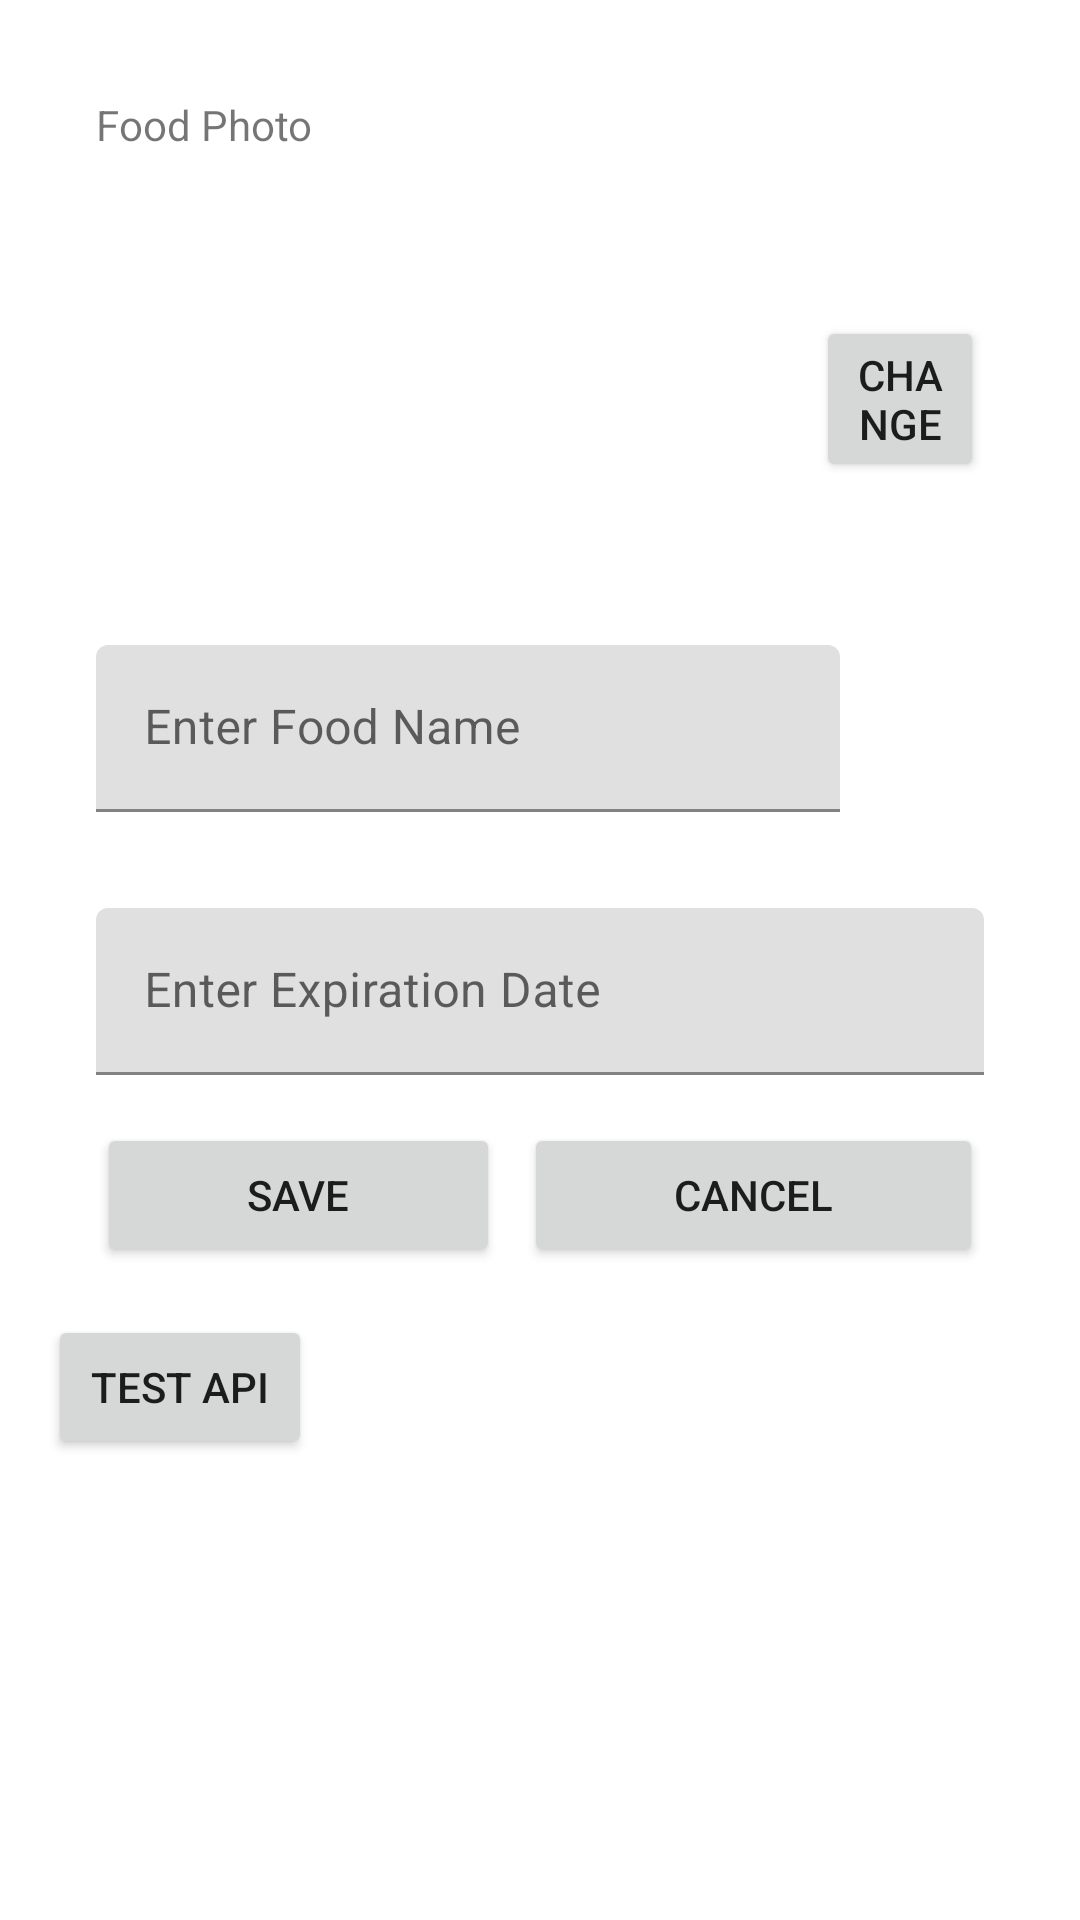

The Android layout XML behind this screen, and the referenced resources:
<!-- AndroidManifest.xml: application theme Theme.KeepFresh -->
<!-- res/layout/fragment_input.xml -->
<?xml version="1.0" encoding="utf-8"?>
<LinearLayout xmlns:android="http://schemas.android.com/apk/res/android"
    xmlns:app="http://schemas.android.com/apk/res-auto"
    xmlns:tools="http://schemas.android.com/tools"
    android:layout_width="match_parent"
    android:layout_height="match_parent"
    android:orientation="vertical"
    android:padding="16dp"
    tools:context=".ui.foodInput.FoodInputFragment">

    
    <TextView
        android:layout_width = "wrap_content"
        android:layout_height = "wrap_content"
        android:padding="16dp"
        android:text = "@string/photo_food"/>

    <LinearLayout
        android:layout_width = "match_parent"
        android:layout_height = "wrap_content"
        android:orientation = "horizontal"
        android:padding="16dp">

        <ImageView
            android:id = "@+id/photo_food"
            android:layout_width="100dp"
            android:layout_height="100dp"
            android:scaleType="centerCrop"
            android:src="@drawable/ic_placeholder"
            android:layout_marginHorizontal="70dp">
        </ImageView>

        <Button
            android:id = "@+id/btn_change_photo"
            android:layout_width = "wrap_content"
            android:layout_height = "wrap_content"
            android:layout_gravity = "center_vertical"
            android:text = "@string/btn_change_photo">
        </Button>
    </LinearLayout>


    
    <androidx.constraintlayout.widget.ConstraintLayout
        android:layout_width="match_parent"
        android:layout_height="wrap_content"
        android:padding="16dp">

        <com.google.android.material.textfield.TextInputLayout
            android:id="@+id/input_food_layout"
            android:layout_width="0dp"
            android:layout_height="wrap_content"
            android:hint="@string/hint_food_name"
            app:layout_constraintStart_toStartOf="parent"
            app:layout_constraintTop_toTopOf="parent"
            app:layout_constraintEnd_toStartOf="@id/barcodeIcon">

            <com.google.android.material.textfield.TextInputEditText
                android:id="@+id/input_food_name"
                android:layout_width="match_parent"
                android:layout_height="wrap_content"
                android:inputType="text" />
        </com.google.android.material.textfield.TextInputLayout>

        <ImageView
            android:id="@+id/barcodeIcon"
            android:layout_width="48dp"
            android:layout_height="48dp"
            android:src="@drawable/ic_barcode_scanner"
            app:layout_constraintStart_toEndOf="@id/input_food_layout"
            app:layout_constraintEnd_toEndOf="parent"
            app:layout_constraintTop_toTopOf="@id/input_food_layout"
            app:layout_constraintBottom_toBottomOf="@id/input_food_layout"
            android:padding="8dp" />

    </androidx.constraintlayout.widget.ConstraintLayout>

    
    <com.google.android.material.textfield.TextInputLayout
        android:layout_width="match_parent"
        android:layout_height="wrap_content"
        android:padding="16dp"
        android:hint="@string/hint_expiration_date">

        <com.google.android.material.textfield.TextInputEditText
            android:id="@+id/input_expiration_date"
            android:layout_width="match_parent"
            android:layout_height="wrap_content"
            android:clickable="true"
            android:focusable="false"
            android:inputType="date"/>

    </com.google.android.material.textfield.TextInputLayout>

    
    <LinearLayout
        android:layout_width = "match_parent"
        android:layout_height = "wrap_content"
        android:orientation="horizontal"
        android:gravity="center_horizontal">

        <Button
            android:id="@+id/btn_save"
            android:layout_width="wrap_content"
            android:layout_height="wrap_content"
            android:text="@string/btn_save"
            android:paddingHorizontal="50dp"
            android:layout_marginEnd="8dp">
        </Button>

        <Button
            android:id="@+id/btn_cancel"
            android:layout_width="wrap_content"
            android:layout_height="wrap_content"
            android:paddingHorizontal="50dp"
            android:text="@string/btn_cancel">
        </Button>
    </LinearLayout>
    <Button
        android:id="@+id/testApiButton"
        android:layout_width="wrap_content"
        android:layout_height="wrap_content"
        android:text="Test API"
        android:layout_marginTop="16dp"
        android:visibility="visible" />

</LinearLayout>
<!-- resources referenced by this layout -->
<resources>
  <string name="btn_cancel">Cancel</string>
  <string name="btn_change_photo">Change</string>
  <string name="btn_save">Save</string>
  <string name="hint_expiration_date">Enter Expiration Date</string>
  <string name="hint_food_name">Enter Food Name</string>
  <string name="photo_food">Food Photo</string>
  <style name="Theme.KeepFresh" parent="Theme.MaterialComponents.DayNight.DarkActionBar">
          
          <item name="colorPrimary">@color/dark_green</item>
          <item name="colorPrimaryVariant">@color/dark_green</item>
          <item name="colorOnPrimary">@color/white</item>
          
          <item name="colorSecondary">@color/light_green</item>
          <item name="colorSecondaryVariant">@color/dark_green</item>
          <item name="colorOnSecondary">@color/black</item>
          
          <item name="android:statusBarColor">?attr/colorPrimaryVariant</item>
          
      </style>
  <color name="dark_green">#06BA63</color>
  <color name="white">#FFFFFFFF</color>
  <color name="light_green">#0FFF95</color>
  <color name="black">#FF000000</color>
</resources>
